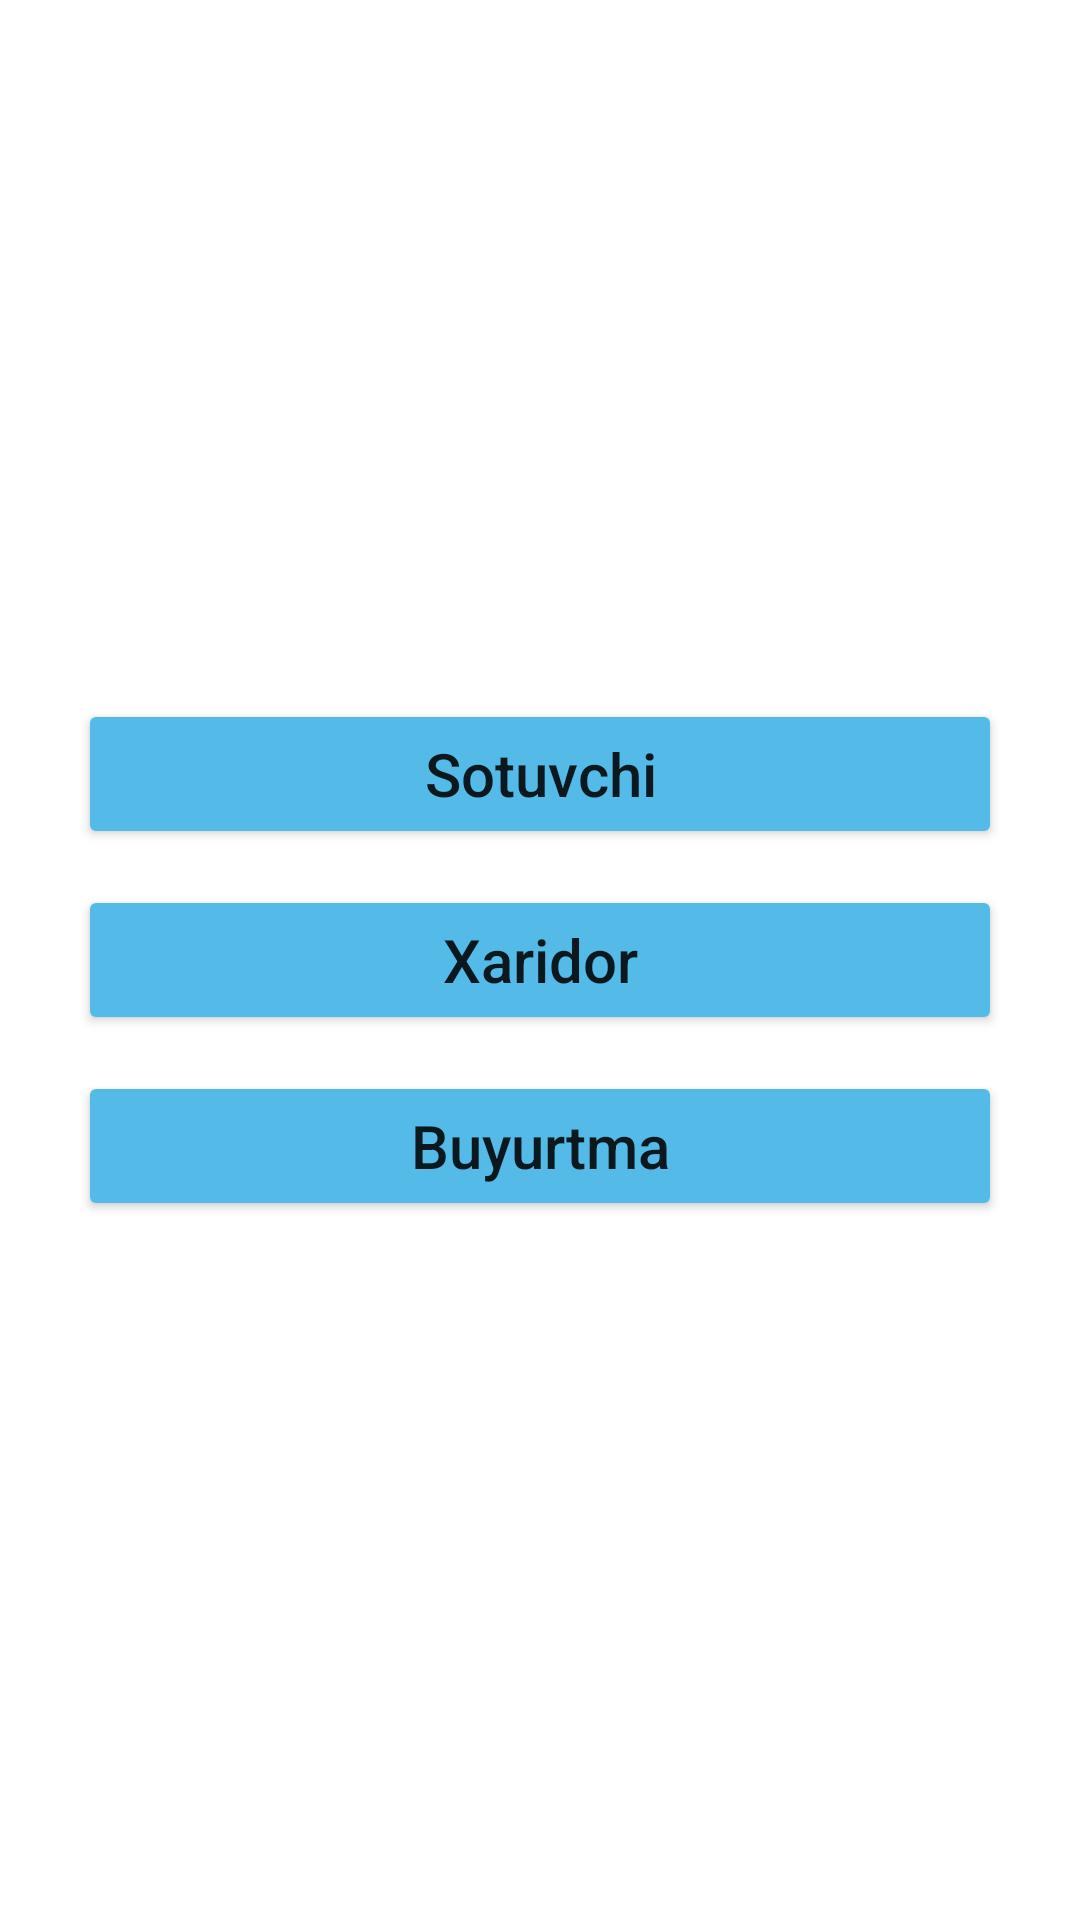

Reconstruct the res/layout file that produces this screen, plus the resources it refers to.
<!-- AndroidManifest.xml: application theme Theme.DbReference -->
<!-- res/layout/fragment_home.xml -->
<?xml version="1.0" encoding="utf-8"?>
<LinearLayout
    xmlns:android="http://schemas.android.com/apk/res/android"
    xmlns:tools="http://schemas.android.com/tools"
    android:layout_width="match_parent"
    android:layout_height="match_parent"
    android:gravity="center"
    android:padding="20sp"
    android:orientation="vertical"
    tools:context=".fragment.HomeFragment">

    <Button
        android:layout_width="match_parent"
        android:layout_height="50dp"
        android:id="@+id/btn_sotuvchi"
        android:textSize="20sp"
        android:backgroundTint="#54BAE8"
        android:layout_margin="6dp"
        android:textAllCaps="false"
        android:text="Sotuvchi"/>
    <Button
        android:layout_width="match_parent"
        android:layout_height="50dp"
        android:id="@+id/btn_xaridor"
        android:backgroundTint="#54BAE8"
        android:textSize="20sp"
        android:layout_margin="6dp"
        android:textAllCaps="false"
        android:text="Xaridor"/>
    <Button
        android:layout_width="match_parent"
        android:layout_height="50dp"
        android:id="@+id/btn_buyurtma"
        android:backgroundTint="#54BAE8"
        android:textSize="20sp"
        android:layout_margin="6dp"
        android:textAllCaps="false"
        android:text="Buyurtma"/>
</LinearLayout>
<!-- resources referenced by this layout -->
<resources>
  <style name="Theme.DbReference" parent="Theme.MaterialComponents.DayNight.DarkActionBar">
          
          <item name="colorPrimary">@color/purple_500</item>
          <item name="colorPrimaryVariant">@color/purple_700</item>
          <item name="colorOnPrimary">@color/white</item>
          
          <item name="colorSecondary">@color/teal_200</item>
          <item name="colorSecondaryVariant">@color/teal_700</item>
          <item name="colorOnSecondary">@color/black</item>
          
          <item name="android:statusBarColor" tools:targetApi="l">?attr/colorPrimaryVariant</item>
          
      </style>
  <!-- not gathered from this repository: default colours our renderer supplied (Android Studio template values) -->
  <color name="purple_500">#FF6200EE</color>
  <color name="purple_700">#FF3700B3</color>
  <color name="teal_200">#FF03DAC5</color>
  <color name="teal_700">#FF018786</color>
  <color name="black">#FF000000</color>
  <color name="white">#FFFFFFFF</color>
</resources>
